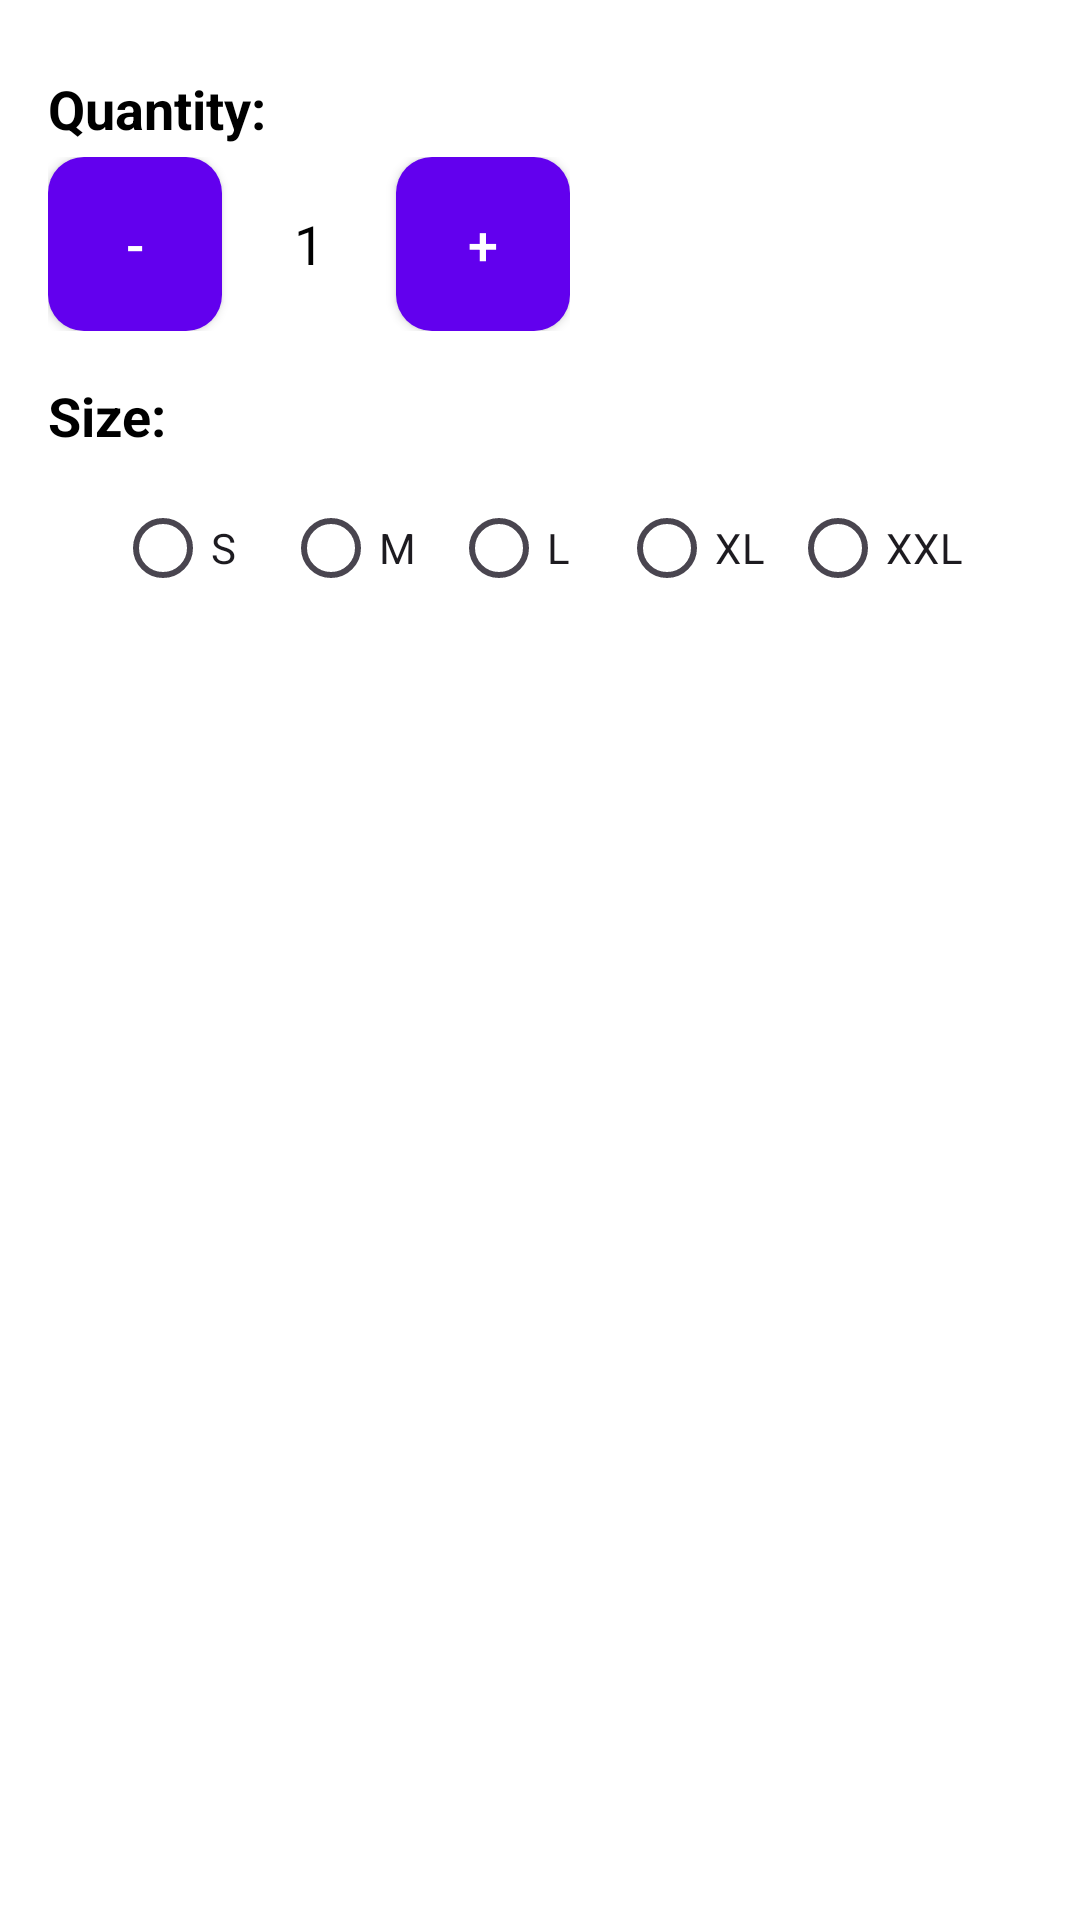

Android layout source for this screen:
<!-- AndroidManifest.xml: application theme Theme.PRM_Shop -->
<!-- res/layout/dialog_update_quantity.xml -->
<?xml version="1.0" encoding="utf-8"?>
<LinearLayout xmlns:android="http://schemas.android.com/apk/res/android"
    android:layout_width="match_parent"
    android:layout_height="wrap_content"
    android:orientation="vertical"
    android:padding="16dp"
    android:background="@android:color/white">

    
    <TextView
        android:id="@+id/quantity_label"
        android:layout_width="match_parent"
        android:layout_height="wrap_content"
        android:text="Quantity:"
        android:textSize="18sp"
        android:textStyle="bold"
        android:paddingTop="8dp"
        android:paddingBottom="4dp"
        android:textColor="@android:color/black" />

    
    <LinearLayout
        android:layout_width="wrap_content"
        android:layout_height="wrap_content"
        android:orientation="horizontal"
        android:gravity="center_vertical">

        <Button
            android:id="@+id/decrement_button"
            android:layout_width="58dp"
            android:layout_height="58dp"
            android:background="@drawable/rounded_button"
            android:text="-"
            android:textColor="@android:color/white"
            android:textSize="18sp"
            android:layout_marginEnd="8dp" />

        <TextView
            android:id="@+id/quantity_text_view"
            android:layout_width="wrap_content"
            android:layout_height="wrap_content"
            android:paddingLeft="16dp"
            android:paddingRight="16dp"
            android:text="1"
            android:textSize="18sp"
            android:textColor="@android:color/black" />

        <Button
            android:id="@+id/increment_button"
            android:layout_width="58dp"
            android:layout_height="58dp"
            android:background="@drawable/rounded_button"
            android:text="+"
            android:textColor="@android:color/white"
            android:textSize="18sp"
            android:layout_marginStart="8dp" />
    </LinearLayout>

    
    <TextView
        android:id="@+id/size_label"
        android:layout_width="match_parent"
        android:layout_height="wrap_content"
        android:text="Size:"
        android:textSize="18sp"
        android:textStyle="bold"
        android:paddingTop="16dp"
        android:paddingBottom="4dp"
        android:textColor="@android:color/black" />

    
    <RadioGroup
        android:id="@+id/size_radio_group"
        android:layout_width="match_parent"
        android:layout_height="wrap_content"
        android:orientation="horizontal"
        android:paddingTop="4dp"
        android:gravity="center">

        <RadioButton
            android:id="@+id/size_s"
            android:layout_width="wrap_content"
            android:layout_height="wrap_content"
            android:text="S"
            android:layout_marginEnd="8dp"
            android:buttonTint="@color/colorPrimaryDark" />

        <RadioButton
            android:id="@+id/size_m"
            android:layout_width="wrap_content"
            android:layout_height="wrap_content"
            android:text="M"
            android:layout_marginEnd="8dp"
            android:buttonTint="@color/colorPrimaryDark" />

        <RadioButton
            android:id="@+id/size_l"
            android:layout_width="wrap_content"
            android:layout_height="wrap_content"
            android:text="L"
            android:layout_marginEnd="8dp"
            android:buttonTint="@color/colorPrimaryDark" />

        <RadioButton
            android:id="@+id/size_xl"
            android:layout_width="wrap_content"
            android:layout_height="wrap_content"
            android:text="XL"
            android:layout_marginEnd="8dp"
            android:buttonTint="@color/colorPrimaryDark" />

        <RadioButton
            android:id="@+id/size_xxl"
            android:layout_width="wrap_content"
            android:layout_height="wrap_content"
            android:text="XXL"
            android:buttonTint="@color/colorPrimaryDark" />
    </RadioGroup>
</LinearLayout>
<!-- resources referenced by this layout -->
<resources>
  <color name="colorPrimaryDark">#3700B3</color>
  <!-- drawable rounded_button (drawable) -->
  <shape xmlns:android="http://schemas.android.com/apk/res/android">
          <solid android:color="@color/colorPrimary" />
      <corners android:radius="12dp" />
  </shape>
  <style name="Theme.PRM_Shop" parent="Base.Theme.PRM_Shop" />
  <color name="colorPrimary">#6200EE</color>
  <style name="Base.Theme.PRM_Shop" parent="Theme.Material3.DayNight.NoActionBar">
          
          
      </style>
</resources>
